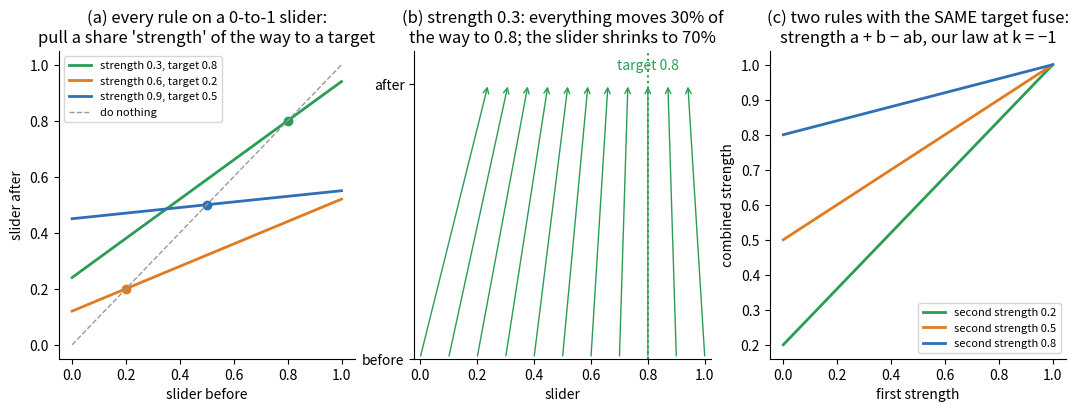

The script that saved this image: (Note: this script raises an exception after producing the figure.)
"""Pictures for rulecraft-history (DRAFT). Every curve is computed from the formulas in checks.py; nothing fitted.
Run: python3 figures.py -> figures/fig1..fig8 (PNG)."""
import itertools, math, numpy as np, matplotlib
matplotlib.use("Agg")
import matplotlib.pyplot as plt
plt.rcParams.update({"font.size": 10, "axes.spines.top": False, "axes.spines.right": False})
GREEN, ORANGE, BLUE, GREY, RED, PURPLE = "#2a9d55", "#e07b1f", "#2f6fb5", "#9a9a9a", "#c8382f", "#7a4fb5"
def save(fig, name):
    fig.savefig(f"figures/{name}.png", dpi=150, bbox_inches="tight"); plt.close(fig)
def run(order, L, T, x0):
    y = x0
    for i in order: y = (1 - L[i])*y + L[i]*T[i]
    return y

# fig1: a rule is a strength and a target
fig, ax = plt.subplots(1, 3, figsize=(13, 4))
xs = np.linspace(0, 1, 50)
for lam, t, c in [(0.3, 0.8, GREEN), (0.6, 0.2, ORANGE), (0.9, 0.5, BLUE)]:
    ax[0].plot(xs, (1-lam)*xs + lam*t, color=c, lw=2, label=f"strength {lam}, target {t}")
    ax[0].plot([t], [t], "o", color=c)
ax[0].plot(xs, xs, color=GREY, ls="--", lw=1, label="do nothing")
ax[0].set(xlabel="slider before", ylabel="slider after", title="(a) every rule on a 0-to-1 slider:\npull a share 'strength' of the way to a target")
ax[0].legend(fontsize=8, loc="upper left")
for x0 in np.linspace(0, 1, 11):
    ax[1].annotate("", xy=(0.7*x0 + 0.3*0.8, 1), xytext=(x0, 0), arrowprops=dict(arrowstyle="->", color=GREEN, lw=1))
ax[1].axvline(0.8, color=GREEN, ls=":"); ax[1].text(0.8, 1.05, "target 0.8", ha="center", color=GREEN)
ax[1].set(xlim=(-0.02, 1.02), ylim=(0, 1.12), yticks=[0, 1], yticklabels=["before", "after"], xlabel="slider",
          title="(b) strength 0.3: everything moves 30% of\nthe way to 0.8; the slider shrinks to 70%")
l1 = np.linspace(0, 1, 101)
for l2, c in [(0.2, GREEN), (0.5, ORANGE), (0.8, BLUE)]:
    ax[2].plot(l1, l1 + l2 - l1*l2, color=c, lw=2, label=f"second strength {l2}")
ax[2].set(xlabel="first strength", ylabel="combined strength", title="(c) two rules with the SAME target fuse:\nstrength a + b − ab, our law at k = −1")
ax[2].legend(fontsize=8)
save(fig, "fig1-strength-and-target")

# fig2: order changes the split, not the total
L = [0.30, 0.25, 0.40, 0.20, 0.35]; T = [0.9, 0.1, 0.6, 0.3, 0.75]; names = ["A", "B", "C", "D", "E"]
cols = [GREEN, ORANGE, BLUE, PURPLE, RED]
fig, ax = plt.subplots(1, 2, figsize=(12, 4.3), gridspec_kw={"width_ratios": [1.3, 1]})
orders = [(0, 1, 2, 3, 4), (4, 3, 2, 1, 0), tuple(sorted(range(5), key=lambda i: T[i])), tuple(sorted(range(5), key=lambda i: -T[i]))]
labels = ["A B C D E", "E D C B A", "by target, low→high\n(highest outcome)", "by target, high→low\n(lowest outcome)"]
for k, o in enumerate(orders):
    bottom = 0
    origin = np.prod([1 - l for l in L])
    ax[0].bar(k, origin, color="#ddd", edgecolor="k"); bottom = origin
    for pos, i in enumerate(o):
        w = L[i]*np.prod([1 - L[j] for j in o[pos+1:]])
        ax[0].bar(k, w, bottom=bottom, color=cols[i], edgecolor="k"); 
        if w > 0.05: ax[0].text(k, bottom + w/2, names[i], ha="center", va="center", color="w", weight="bold")
        bottom += w
    ax[0].text(k, 1.02, f"outcome {run(o, L, T, 0.5):.3f}", ha="center", fontsize=8)
ax[0].set_xticks(range(4)); ax[0].set_xticklabels(labels, fontsize=8)
ax[0].set(ylim=(0, 1.1), ylabel="share of the final value", title="(a) five rules, four orders: the grey share (the start, 0.5) and the total\npull are the same every time; order only changes who gets the pull")
outs = sorted(run(o, L, T, 0.5) for o in itertools.permutations(range(5)))
ax[1].plot(range(120), outs, "o", ms=3, color=BLUE)
ax[1].set(xlabel="the 120 orders, sorted by outcome", ylabel="final slider value", title="(b) 120 orders, 120 outcomes; spread %.3f\n(targets span 0.8)" % (outs[-1] - outs[0]))
save(fig, "fig2-split-not-total")

# fig3: the weak order of S4, coloured by outcome
L4 = [0.5, 0.3, 0.7, 0.4]; T4 = [0.2, 0.9, 0.5, 0.7]
asc = tuple(sorted(range(4), key=lambda i: T4[i]))
def inv(o):  # inversions relative to ascending-target order
    r = [asc.index(i) for i in o]; return sum(1 for a in range(4) for b in range(a+1, 4) if r[a] > r[b])
perms = list(itertools.permutations(range(4)))
byrank = {}
for o in perms: byrank.setdefault(inv(o), []).append(o)
pos = {}
for r, ps in byrank.items():
    ps.sort(key=lambda o: run(o, L4, T4, 0.5), reverse=True)
    for j, o in enumerate(ps): pos[o] = ((j - (len(ps)-1)/2)*1.25, -r)
vals = {o: run(o, L4, T4, 0.5) for o in perms}
fig, ax = plt.subplots(figsize=(10, 7))
for o in perms:
    for k in range(3):
        o2 = o[:k] + (o[k+1], o[k]) + o[k+2:]
        if inv(o2) == inv(o) + 1:
            ax.plot(*zip(pos[o], pos[o2]), color="#bbb", lw=1, zorder=1)
vmin, vmax = min(vals.values()), max(vals.values())
sc = ax.scatter([pos[o][0] for o in perms], [pos[o][1] for o in perms], c=[vals[o] for o in perms], cmap="viridis", s=520, zorder=2, edgecolor="k")
for o in perms:
    ax.text(*pos[o], "".join("ABCD"[i] for i in o), ha="center", va="center", fontsize=7, color="w" if vals[o] < (vmin+vmax)/2 else "k")
plt.colorbar(sc, ax=ax, label="final slider value")
ax.set_yticks([-r for r in range(7)]); ax.set_yticklabels([f"{r} swaps\nfrom sorted" for r in range(7)])
ax.set_xticks([])
ax.set_title("Four rules (targets A 0.2, B 0.9, C 0.5, D 0.7; strengths 0.5, 0.3, 0.7, 0.4).\nEvery line is one swap of neighbours; every swap that moves a higher target earlier lowers the outcome.\nTop: sorted by target (highest). Bottom: reversed (lowest). Strengths never change the ends.", fontsize=9)
save(fig, "fig3-orders-are-a-ladder")

# fig4: gradualism and the pendulum
fig, ax = plt.subplots(1, 2, figsize=(12, 4.2))
L2 = [0.6, 0.5]; T2 = [0.1, 0.9]
def inter(order, nn):
    y = 0.5
    for _ in range(nn):
        for i in order:
            li = 1 - (1 - L2[i])**(1/nn); y = (1 - li)*y + li*T2[i]
    return y
ns = np.array([1, 2, 3, 4, 6, 8, 12, 16, 24, 32, 64])
g = [abs(inter((0, 1), n) - inter((1, 0), n)) for n in ns]
ax[0].loglog(ns, g, "o", color=BLUE, label="gap between the two orders")
ax[0].loglog(ns, g[0]/ns, "--", color=GREY, label="1/n")
ax[0].set(xlabel="phase-in steps n (each rule split into n interleaved pieces)", ylabel="order gap",
          title="(a) phase two rules in together: the order gap\nshrinks like 1/n (Lie–Trotter); the limit is adopting both at once")
ax[0].legend(fontsize=8)
y = 0.5; traj = []
for term in range(16):
    i = term % 2; y = (1 - L2[i])*y + L2[i]*T2[i]; traj.append(y)
ax[1].plot(range(1, 17), traj, "o-", color=PURPLE)
l1, l2 = L2; sw = l1*l2*(T2[1]-T2[0])/(l1 + l2 - l1*l2)
ax[1].set(xlabel="term (governments alternate)", ylabel="slider", title="(b) two governments alternate (strength 0.6 to 0.1, 0.5 to 0.9):\nthe slider settles into a swing of size %.3f = order gap / total pull" % abs(sw))
ax[1].axhline(T2[0], color=ORANGE, ls=":"); ax[1].axhline(T2[1], color=GREEN, ls=":")
save(fig, "fig4-phase-in-and-pendulum")

# fig5: coin-flip elections
fig, ax = plt.subplots(1, 4, figsize=(15, 3.5), sharey=False)
rng = np.random.default_rng(1)
for a, lam in zip(ax, [0.25, 1 - (math.sqrt(5)-1)/2, 0.5, 0.7]):
    N = 400000; x = np.full(N, 0.5)
    for _ in range(60):
        eps = rng.integers(0, 2, N); x = (1 - lam)*x + lam*eps
    a.hist(x, bins=400, color=BLUE, density=True)
    ttl = {0.25: "strength 0.25: smooth", 0.5: "strength 0.5: exactly flat", 0.7: "strength 0.7: a Cantor set;\nno position between 0.3 and 0.7"}.get(round(lam, 2), "strength 1 − 1/φ ≈ 0.382:\nspiky (Erdős's singular case)")
    a.set(title=ttl, xlabel="slider", yticks=[])
fig.suptitle("Each term a coin flip picks which side wins; the winner pulls the slider toward 0 or 1 with the same strength. Long-run spread of positions:", fontsize=10, y=1.13)
save(fig, "fig5-forbidden-middle")

# fig6: the memory exponent (decision gravity)
fig, ax = plt.subplots(1, 2, figsize=(12, 4.2))
rng = np.random.default_rng(4); N = 3000
targets = rng.random(N)
for alpha, c in [(0.0, GREY), (0.4, ORANGE), (0.75, GREEN), (1.0, BLUE), (1.6, RED)]:
    y = 0.05; tr = []
    for n in range(N):
        lam = 0.3 if alpha == 0 else min(1.0, 1/(n + 1)**alpha) if alpha <= 1 else 0.6/(n + 1)**alpha
        y = (1 - lam)*y + lam*targets[n]; tr.append(y)
    ax[0].plot(tr, color=c, lw=1, label={0: "α = 0: fixed strength (fading memory)", 0.4: "α = 0.4: never settles",
                                          0.75: "α = 0.75: settles, history decides", 1.0: "α = 1: plain average (Pólya, Arthur)", 1.6: "α = 1.6: freezes near the founders' 0.05"}[alpha])
ax[0].set(xscale="log", xlabel="rules adopted so far (log)", ylabel="slider", title="(a) strength of the n-th rule ∝ 1/n^α: the same random\ntargets, five memory exponents")
ax[0].legend(fontsize=7, loc="upper right")
al = np.linspace(0, 2.5, 200)
ax[1].axvspan(0, 0.5, color="#fde2c8"); ax[1].axvspan(0.5, 1, color="#d5ecd9"); ax[1].axvspan(1, 2.5, color="#f6d0cd")
for xx, txt in [(0.25, "keeps moving\n(sum of strength²\ndiverges)"), (0.75, "settles; start\nforgotten;\nhistory decides"), (1.75, "start never\nforgotten\n(sum of strengths\nconverges)")]:
    ax[1].text(xx, 0.5, txt, ha="center", va="center", fontsize=9)
ax[1].set(xlim=(0, 2.5), ylim=(0, 1), yticks=[], xlabel="memory exponent α", title="(b) three regimes, split at α = 1/2 and α = 1\n(Robbins–Monro conditions)")
save(fig, "fig6-memory-exponent")

# fig7: repeal window and the curved space of rules
fig, ax = plt.subplots(1, 2, figsize=(12, 4.6))
lam = np.linspace(0, 1, 200); t = 0.3
ax[0].fill_between(lam, lam*t, 1 - lam*(1 - t), color="#d5ecd9", label="slider values where 'undo' still works")
ax[0].plot(lam, lam*t, color=GREEN); ax[0].plot(lam, 1 - lam*(1-t), color=GREEN)
ax[0].plot([1], [t], "o", color=RED); ax[0].text(0.97, t + 0.05, "full strength:\nno way back", ha="right", color=RED, fontsize=8)
ax[0].set(xlabel="strength of the rule being repealed (target 0.3)", ylabel="slider value at repeal",
          title="(a) repeal by running the rule backward works only\ninside a window of width 1 − strength")
ax[0].legend(fontsize=8, loc="lower left")
# upper half-plane: reforms x -> A x + C as (C, A)
tri = plt.Polygon([[0, 0], [1, 0], [0, 1]], closed=True, color="#e3ecf8")
ax[1].add_patch(tri)
ax[1].text(0.03, 0.12, "rules that keep\na 0-to-1 slider\ninside 0 to 1", fontsize=8, color=BLUE)
for (l, tt, c, nm) in [(0.3, 0.8, GREEN, "f"), (0.6, 0.2, ORANGE, "g")]:
    ax[1].plot([l*tt], [1 - l], "o", color=c); ax[1].text(l*tt + 0.02, 1 - l + 0.02, nm, color=c, weight="bold")
ax[1].plot([0], [1], "ks"); ax[1].text(0.02, 1.02, "do nothing", fontsize=8)
for c0, r in [(0.5, 0.5), (0.2, 0.9), (0.9, 0.6)]:
    th = np.linspace(0, math.pi, 200); ax[1].plot(c0 + r*np.cos(th), r*np.sin(th), color=GREY, lw=0.8)
ax[1].axhline(0, color=RED, lw=2); ax[1].text(1.3, 0.03, "strength 1 ('set it to t'): the edge at infinity", color=RED, fontsize=8, ha="right")
ax[1].set(xlim=(-0.6, 1.4), ylim=(-0.05, 1.3), xlabel="shift C", ylabel="stretch A = 1 − strength",
          title="(b) rules x → Ax + C as points; with the distance that\ncomposing rules keeps, this is the hyperbolic plane (curvature −1);\ngrey arcs are its straight lines")
save(fig, "fig7-repeal-window-and-curved-space")

# fig8: anchors, counted by Delta = k^2 - 4d
fig, ax = plt.subplots(1, 3, figsize=(13, 4.3))
def circ(a):
    th = np.linspace(0, 2*math.pi, 300); a.plot(np.cos(th), np.sin(th), color="#ccc"); a.set_aspect("equal"); a.axis("off")
def ang(x):  # projective line to circle via x = tan(theta/2)
    return 2*np.arctan(x)
for a, (k, d, ttl) in zip(ax, [(1.0, -2.0, "Δ > 0: two anchors\n(odds-type rules; never reach either end)"),
                               (-1.0, 0.0, "Δ > 0 with d = 0: one anchor is ∞\n(nudges; our ∘₋₁ pulls to 1)"),
                               (0.0, 1.0, "Δ < 0: no anchor\n(rotation; the slider is a circle)")]):
    circ(a)
    xs = np.tan(np.linspace(-math.pi/2 + 0.05, math.pi/2 - 0.05, 22))
    for x0 in xs:
        x1 = (x0 + 0.25 + k*x0*0.25)/(1 - d*x0*0.25)
        a0, a1 = ang(x0), ang(x1)
        da = (a1 - a0 + math.pi) % (2*math.pi) - math.pi
        if abs(da) < 1e-3: continue
        thr = np.linspace(a0, a0 + da, 20)
        a.plot(0.9*np.cos(thr), 0.9*np.sin(thr), color=BLUE, lw=1)
        a.annotate("", xy=(0.9*np.cos(thr[-1]), 0.9*np.sin(thr[-1])), xytext=(0.9*np.cos(thr[-3]), 0.9*np.sin(thr[-3])), arrowprops=dict(arrowstyle="->", color=BLUE))
    disc = k*k - 4*d
    if disc >= 0:
        rts = [(-k + s*math.sqrt(disc))/(2*d) for s in (1, -1)] if d != 0 else [-1/k, math.inf]
        for r in rts:
            th = math.pi if r == math.inf else ang(r)
            a.plot(np.cos(th), np.sin(th), "o", color=RED, ms=9)
            a.text(1.15*np.cos(th), 1.15*np.sin(th), "∞" if r == math.inf else f"{r:g}", ha="center", va="center", color=RED)
    a.set_title(f"k = {k:g}, d = {d:g}: " + ttl, fontsize=9, pad=22)
fig.suptitle("The rule x → x ⊕ c of each (k, d) law, drawn on the projective line (a circle). Red: the anchors it never moves, the roots of 1 + kx + dx².", fontsize=10, y=1.02)
save(fig, "fig8-anchors")
print("done")
